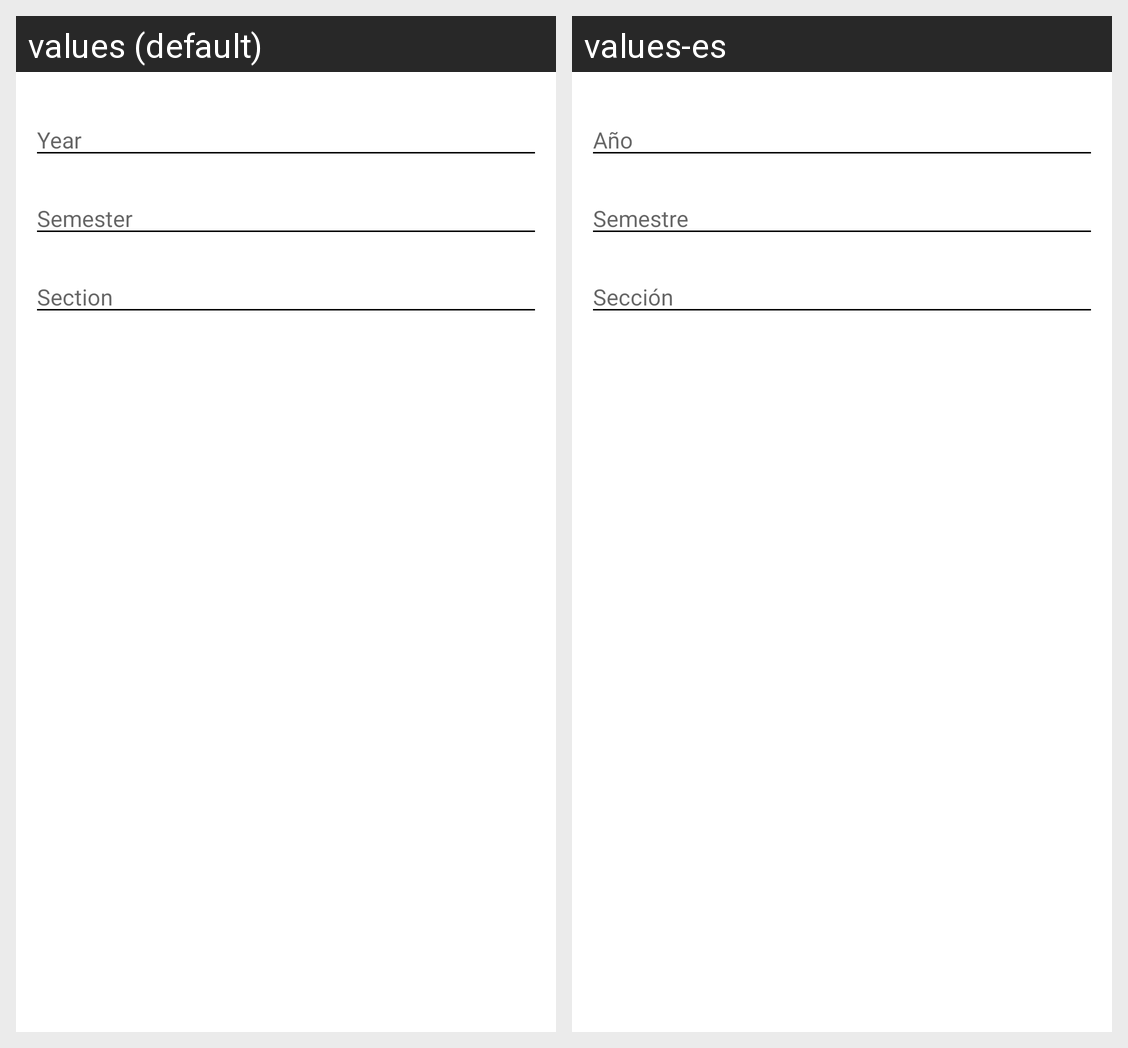

Locale-by-locale string values for the Android screen shown in this grid:
Android screen res/layout/view_course_add_edit.xml rendered under 2 locales, left to right: values (default), values-es. Device: Nexus 5 (rendered at 1080×1920; each locale shown at half size, 540×960, under a caption strip naming it); theme UBBTheme.
Strings drawn on this screen, with the default value and each locale's value (text and hints the layout hard-codes, and strings that could not be matched under every locale, appear in the picture but are not listed):

courses_year
  values: Year
  values-es: Año

courses_semester
  values: Semester
  values-es: Semestre

courses_section
  values: Section
  values-es: Sección
